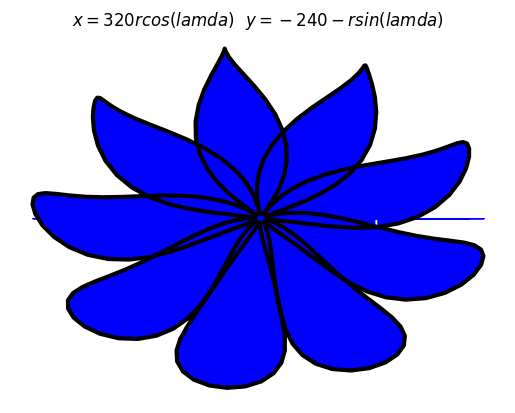

Reproduce this figure in Python.
import matplotlib.pyplot as plt
import numpy as np

theta = np.arange(0, 4*np.pi, 0.04)
r = 105 + (100*(np.sin(4.5*theta)))
lmda = theta - (np.cos(10 * theta)/10) 

x = 320 * r * np.cos(lmda)
y = -240 * -r * np.sin(lmda)

plt.plot(x, y, linewidth = 3, color = 'k')
plt.fill_between(x, y, color = 'blue')

plt.title('$x = 320rcos(lamda)$' + '   $y = -240-rsin(lamda)$')
plt.axis('equal')
plt.axis('off')

plt.show()